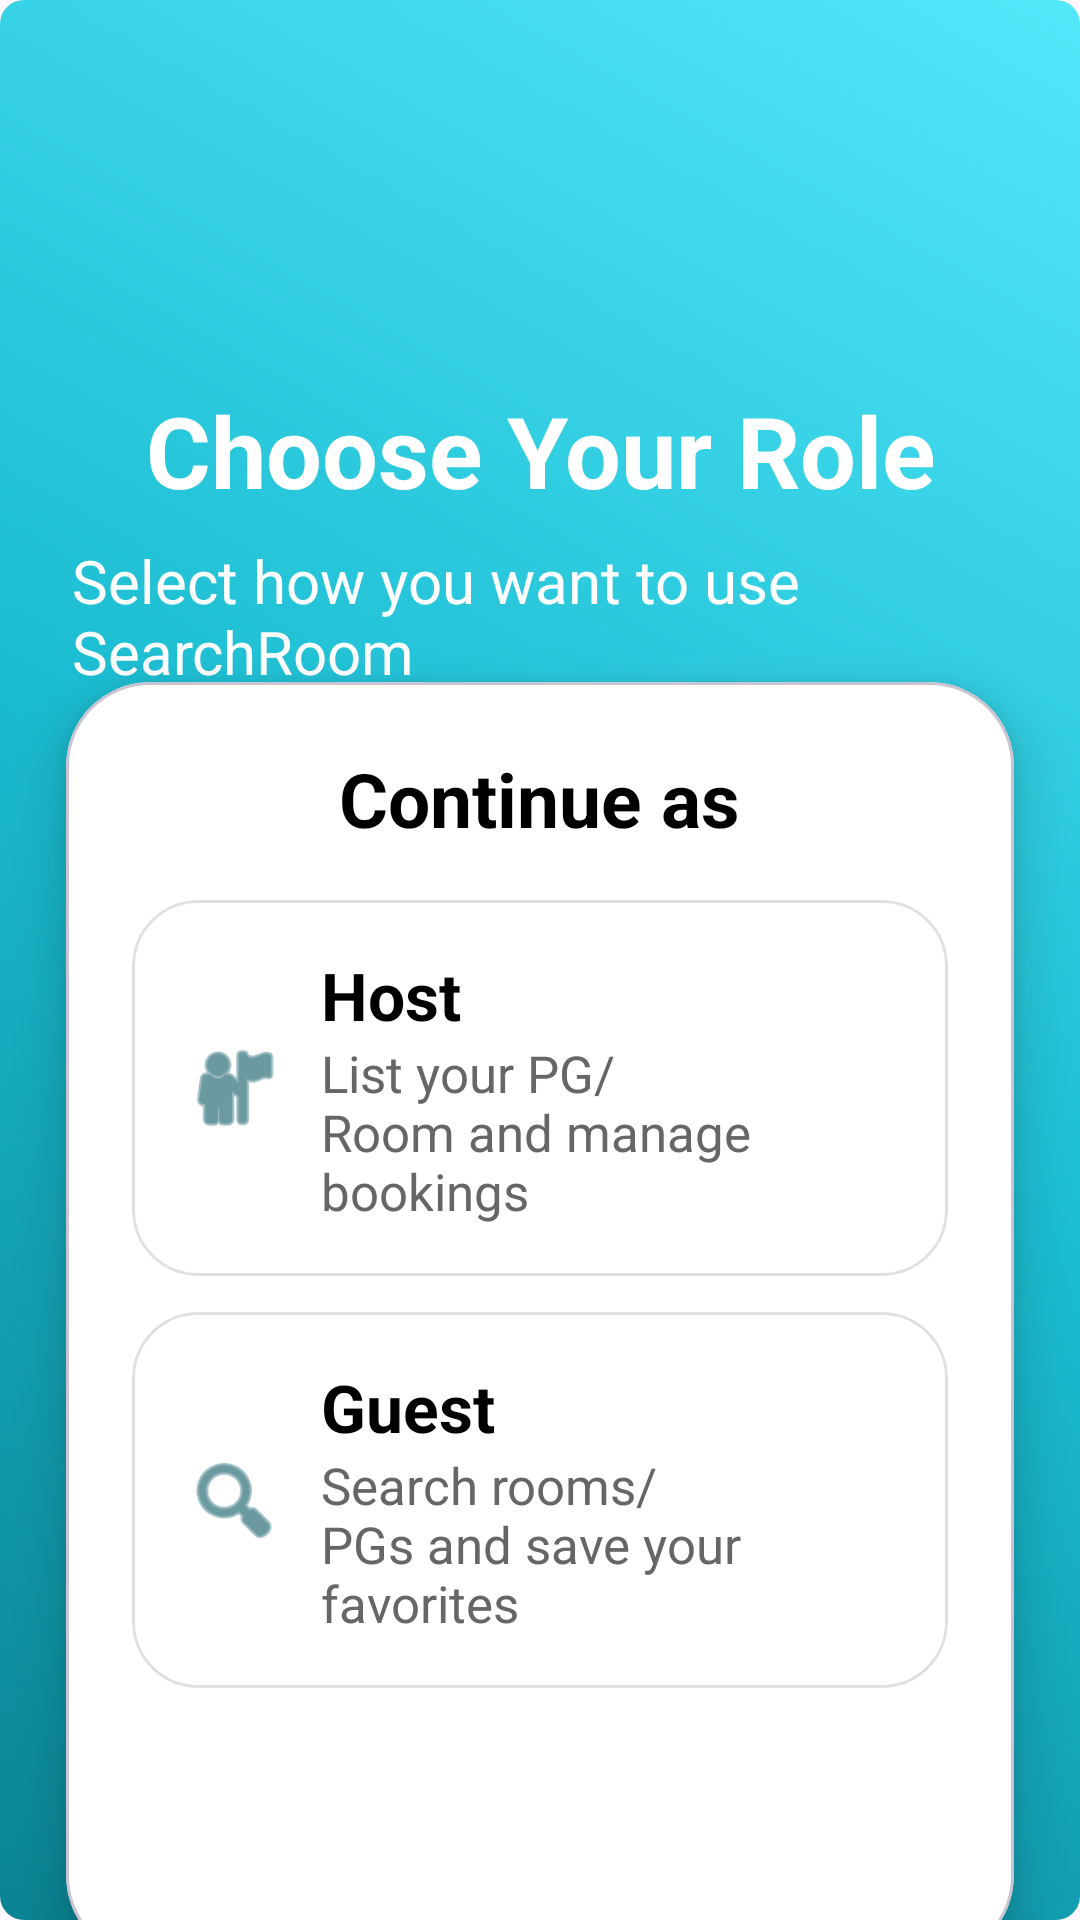

The Android layout XML behind this screen, and the referenced resources:
<!-- AndroidManifest.xml: application theme Theme.SearchRoom -->
<!-- res/layout/fragment_options.xml -->
<?xml version="1.0" encoding="utf-8"?>
<androidx.constraintlayout.widget.ConstraintLayout xmlns:android="http://schemas.android.com/apk/res/android"
    xmlns:tools="http://schemas.android.com/tools"
    android:layout_width="match_parent"
    android:layout_height="match_parent"
    xmlns:app="http://schemas.android.com/apk/res-auto"
    android:background="@drawable/bg_gradient"
    tools:context=".authScreen.fragments.OptionsFragment">

    <TextView
        android:id="@+id/tvTitle"
        android:layout_width="0dp"
        android:layout_height="wrap_content"
        android:layout_marginStart="24dp"
        android:layout_marginTop="128dp"
        android:layout_marginEnd="24dp"
        android:text="Choose Your Role"
        android:gravity="center"
        android:textColor="@android:color/white"
        android:textSize="33sp"
        android:textStyle="bold"
        app:layout_constraintEnd_toEndOf="parent"
        app:layout_constraintHorizontal_bias="1.0"
        app:layout_constraintStart_toStartOf="parent"
        app:layout_constraintTop_toTopOf="parent" />

    <TextView
        android:id="@+id/tvSubTitle"
        android:layout_width="0dp"
        android:layout_height="wrap_content"
        android:layout_marginTop="8dp"
        android:text="Select how you want to use SearchRoom"
        android:textColor="@android:color/white"
        android:textSize="20sp"
        app:layout_constraintEnd_toEndOf="@id/tvTitle"
        app:layout_constraintHorizontal_bias="1.0"
        app:layout_constraintStart_toStartOf="@id/tvTitle"
        app:layout_constraintTop_toBottomOf="@id/tvTitle" />

    <com.google.android.material.card.MaterialCardView
        android:id="@+id/cardContainer"
        android:layout_width="match_parent"
        android:layout_height="426dp"
        android:layout_marginStart="22dp"
        android:layout_marginTop="10dp"
        android:layout_marginEnd="22dp"
        app:cardBackgroundColor="@color/white"
        app:cardCornerRadius="28dp"
        app:cardElevation="10dp"
        app:layout_constraintBottom_toBottomOf="parent"
        app:layout_constraintEnd_toEndOf="parent"
        app:layout_constraintStart_toStartOf="parent"
        app:layout_constraintTop_toBottomOf="@+id/tvSubTitle">

        <LinearLayout
            android:layout_width="match_parent"
            android:layout_height="wrap_content"
            android:orientation="vertical"
            android:padding="22dp">

            <TextView
                android:layout_width="wrap_content"
                android:layout_height="wrap_content"
                android:layout_gravity="center"
                android:text="Continue as"
                android:textColor="@android:color/black"
                android:textSize="25sp"
                android:textStyle="bold" />

            
            <com.google.android.material.card.MaterialCardView
                android:id="@+id/card_Host"
                android:layout_width="match_parent"
                android:layout_height="wrap_content"
                android:layout_marginTop="17dp"
                app:cardBackgroundColor="@color/white"
                app:cardCornerRadius="22dp"
                app:cardElevation="0dp"
                app:strokeColor="#E0E0E0"
                app:strokeWidth="1dp">

                <LinearLayout
                    android:layout_width="match_parent"
                    android:layout_height="wrap_content"
                    android:gravity="center_vertical"
                    android:orientation="horizontal"
                    android:padding="17dp">

                    <ImageView
                        android:layout_width="34dp"
                        android:layout_height="34dp"
                        android:contentDescription="Host"
                        android:src="@android:drawable/ic_menu_myplaces"
                        app:tint="@color/dark_app_color" />

                    <LinearLayout
                        android:layout_width="0dp"
                        android:layout_height="wrap_content"
                        android:layout_marginStart="12dp"
                        android:layout_weight="1"
                        android:orientation="vertical">

                        <TextView
                            android:layout_width="wrap_content"
                            android:layout_height="wrap_content"
                            android:text="Host"
                            android:textColor="@android:color/black"
                            android:textSize="22sp"
                            android:textStyle="bold" />

                        <TextView
                            android:layout_width="wrap_content"
                            android:layout_height="wrap_content"
                            android:text="List your PG/Room and manage bookings"
                            android:textColor="#666666"
                            android:textSize="17sp" />
                    </LinearLayout>

                    <ImageView
                        android:id="@+id/host_img_view"
                        android:layout_width="30dp"
                        android:layout_height="30dp"
                        android:contentDescription="Go"
                        android:src="@drawable/arrow_forward_24dp"
                        app:tint="@color/black" />

                </LinearLayout>

            </com.google.android.material.card.MaterialCardView>

            
            <com.google.android.material.card.MaterialCardView
                android:id="@+id/card_Guest"
                android:layout_width="match_parent"
                android:layout_height="wrap_content"
                android:layout_marginTop="12dp"
                app:cardBackgroundColor="@color/white"
                app:cardCornerRadius="22dp"
                app:cardElevation="0dp"
                app:strokeColor="#E0E0E0"
                app:strokeWidth="1dp">

                <LinearLayout
                    android:layout_width="match_parent"
                    android:layout_height="wrap_content"
                    android:gravity="center_vertical"
                    android:orientation="horizontal"
                    android:padding="17dp">

                    <ImageView
                        android:layout_width="34dp"
                        android:layout_height="34dp"
                        android:contentDescription="Guest"
                        android:src="@android:drawable/ic_menu_search"
                        app:tint="@color/dark_app_color" />

                    <LinearLayout
                        android:layout_width="0dp"
                        android:layout_height="wrap_content"
                        android:layout_marginStart="12dp"
                        android:layout_weight="1"
                        android:orientation="vertical">

                        <TextView
                            android:layout_width="wrap_content"
                            android:layout_height="wrap_content"
                            android:text="Guest"
                            android:textColor="@android:color/black"
                            android:textSize="22sp"
                            android:textStyle="bold" />

                        <TextView
                            android:layout_width="wrap_content"
                            android:layout_height="wrap_content"
                            android:text="Search rooms/PGs and save your favorites"
                            android:textColor="#666666"
                            android:textSize="17sp" />
                    </LinearLayout>

                    <ImageView
                        android:id="@+id/guest_img_view"
                        android:layout_width="30dp"
                        android:layout_height="30dp"
                        android:contentDescription="Go"
                        android:src="@drawable/arrow_forward_24dp"
                        app:tint="@color/black" />

                </LinearLayout>
            </com.google.android.material.card.MaterialCardView>

        </LinearLayout>

    </com.google.android.material.card.MaterialCardView>


</androidx.constraintlayout.widget.ConstraintLayout>
<!-- resources referenced by this layout -->
<resources>
  <color name="black">#FF000000</color>
  <color name="dark_app_color">#075661</color>
  <color name="white">#FFFFFFFF</color>
  <!-- drawable bg_gradient (drawable) -->
  <?xml version="1.0" encoding="utf-8"?>
  <shape xmlns:android="http://schemas.android.com/apk/res/android">
  
  
  
  
  
  
  
  
  
  
  
  
  
  
  
      <gradient
          android:startColor="#0A8392"
          android:centerColor="#1BBCD1"
          android:endColor="#53E7FA"
          android:angle="45"
          />
      <corners
          android:radius="8dp"/>
  </shape>
  <style name="Theme.SearchRoom" parent="Base.Theme.SearchRoom" />
  <style name="Base.Theme.SearchRoom" parent="Theme.Material3.DayNight.NoActionBar">
          
          
      </style>
</resources>
